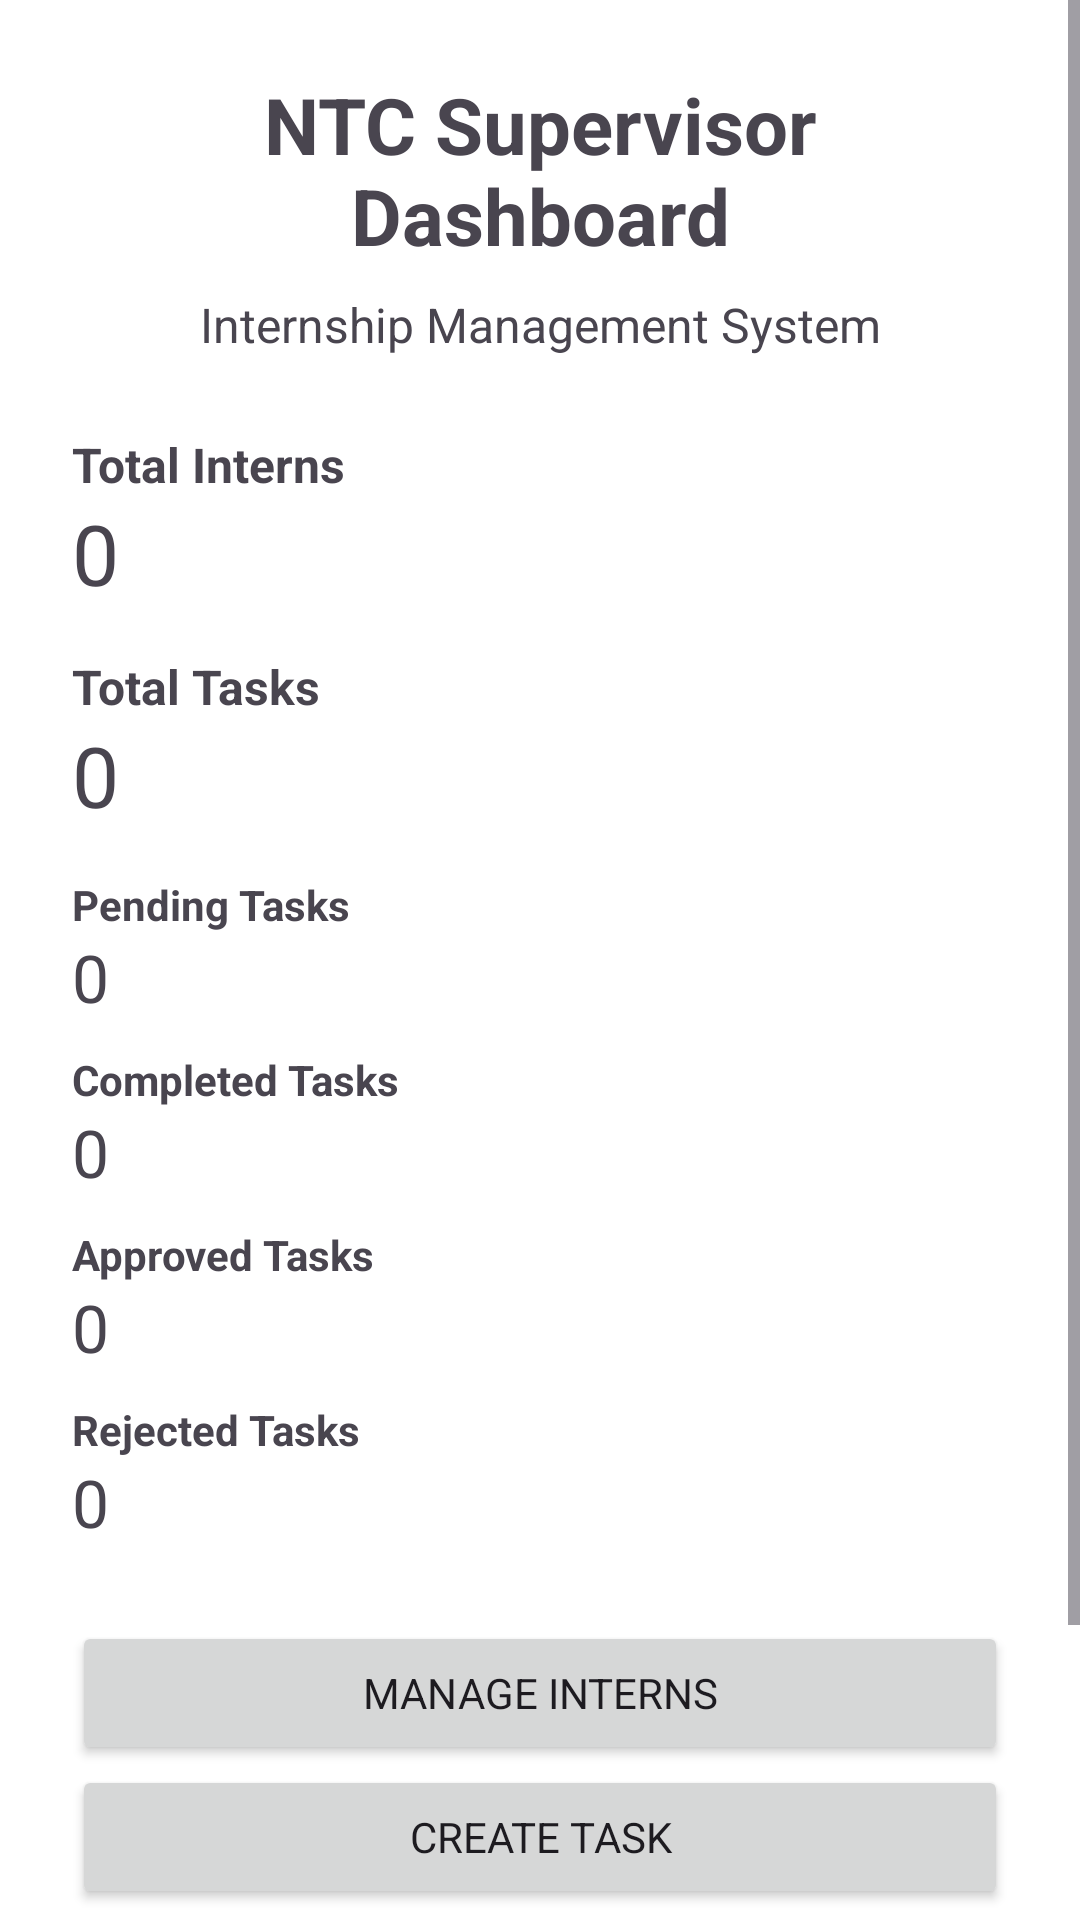

Android layout source for this screen:
<!-- AndroidManifest.xml: application theme Theme.NTCInterns -->
<!-- res/layout/activity_supervisor.xml -->
<?xml version="1.0" encoding="utf-8"?>
<ScrollView
    xmlns:android="http://schemas.android.com/apk/res/android"
    android:layout_width="match_parent"
    android:layout_height="match_parent">

    <LinearLayout
        android:layout_width="match_parent"
        android:layout_height="wrap_content"
        android:orientation="vertical"
        android:padding="24dp">

        <TextView
            android:layout_width="match_parent"
            android:layout_height="wrap_content"
            android:text="NTC Supervisor Dashboard"
            android:textSize="26sp"
            android:textStyle="bold"
            android:gravity="center"
            android:layout_marginBottom="8dp"/>

        <TextView
            android:layout_width="match_parent"
            android:layout_height="wrap_content"
            android:text="Internship Management System"
            android:textSize="16sp"
            android:gravity="center"
            android:layout_marginBottom="25dp"/>

        <TextView
            android:layout_width="match_parent"
            android:layout_height="wrap_content"
            android:text="Total Interns"
            android:textSize="16sp"
            android:textStyle="bold"/>

        <TextView
            android:id="@+id/totalInternsText"
            android:layout_width="match_parent"
            android:layout_height="wrap_content"
            android:text="0"
            android:textSize="28sp"
            android:layout_marginBottom="15dp"/>

        <TextView
            android:layout_width="match_parent"
            android:layout_height="wrap_content"
            android:text="Total Tasks"
            android:textSize="16sp"
            android:textStyle="bold"/>

        <TextView
            android:id="@+id/totalTasksText"
            android:layout_width="match_parent"
            android:layout_height="wrap_content"
            android:text="0"
            android:textSize="28sp"
            android:layout_marginBottom="15dp"/>

        <TextView
            android:layout_width="match_parent"
            android:layout_height="wrap_content"
            android:text="Pending Tasks"
            android:textStyle="bold"/>

        <TextView
            android:id="@+id/pendingTasksText"
            android:layout_width="match_parent"
            android:layout_height="wrap_content"
            android:text="0"
            android:textSize="22sp"
            android:layout_marginBottom="10dp"/>

        <TextView
            android:layout_width="match_parent"
            android:layout_height="wrap_content"
            android:text="Completed Tasks"
            android:textStyle="bold"/>

        <TextView
            android:id="@+id/completedTasksText"
            android:layout_width="match_parent"
            android:layout_height="wrap_content"
            android:text="0"
            android:textSize="22sp"
            android:layout_marginBottom="10dp"/>

        <TextView
            android:layout_width="match_parent"
            android:layout_height="wrap_content"
            android:text="Approved Tasks"
            android:textStyle="bold"/>

        <TextView
            android:id="@+id/approvedTasksText"
            android:layout_width="match_parent"
            android:layout_height="wrap_content"
            android:text="0"
            android:textSize="22sp"
            android:layout_marginBottom="10dp"/>

        <TextView
            android:layout_width="match_parent"
            android:layout_height="wrap_content"
            android:text="Rejected Tasks"
            android:textStyle="bold"/>

        <TextView
            android:id="@+id/rejectedTasksText"
            android:layout_width="match_parent"
            android:layout_height="wrap_content"
            android:text="0"
            android:textSize="22sp"
            android:layout_marginBottom="25dp"/>

        <Button
            android:id="@+id/manageInternsButton"
            android:layout_width="match_parent"
            android:layout_height="wrap_content"
            android:text="MANAGE INTERNS"/>

        <Button
            android:id="@+id/createTaskButton"
            android:layout_width="match_parent"
            android:layout_height="wrap_content"
            android:text="CREATE TASK"/>

        <Button
            android:id="@+id/allTasksButton"
            android:layout_width="match_parent"
            android:layout_height="wrap_content"
            android:text="ALL TASKS"/>

        <Button
            android:id="@+id/progressButton"
            android:layout_width="match_parent"
            android:layout_height="wrap_content"
            android:text="INTERN PROGRESS"/>

    </LinearLayout>

</ScrollView>
<!-- resources referenced by this layout -->
<resources>
  <style name="Theme.NTCInterns" parent="Theme.Material3.DayNight.NoActionBar">
  
          <item name="android:fontFamily">sans-serif</item>
  
          <item name="android:windowBackground">@color/background</item>
  
          <item name="android:statusBarColor">@color/ntc_navy</item>
  
          <item name="android:navigationBarColor">@color/white</item>
  
          <item name="android:windowLightStatusBar">false</item>
  
          <item name="colorPrimary">@color/ntc_navy</item>
  
          <item name="colorPrimaryContainer">@color/ntc_blue</item>
  
          <item name="colorSecondary">@color/ntc_blue</item>
  
      </style>
  <color name="background">#FFFFFF</color>
  <color name="ntc_navy">#17324D</color>
  <color name="white">#FFFFFF</color>
  <color name="ntc_blue">#245B8A</color>
</resources>
